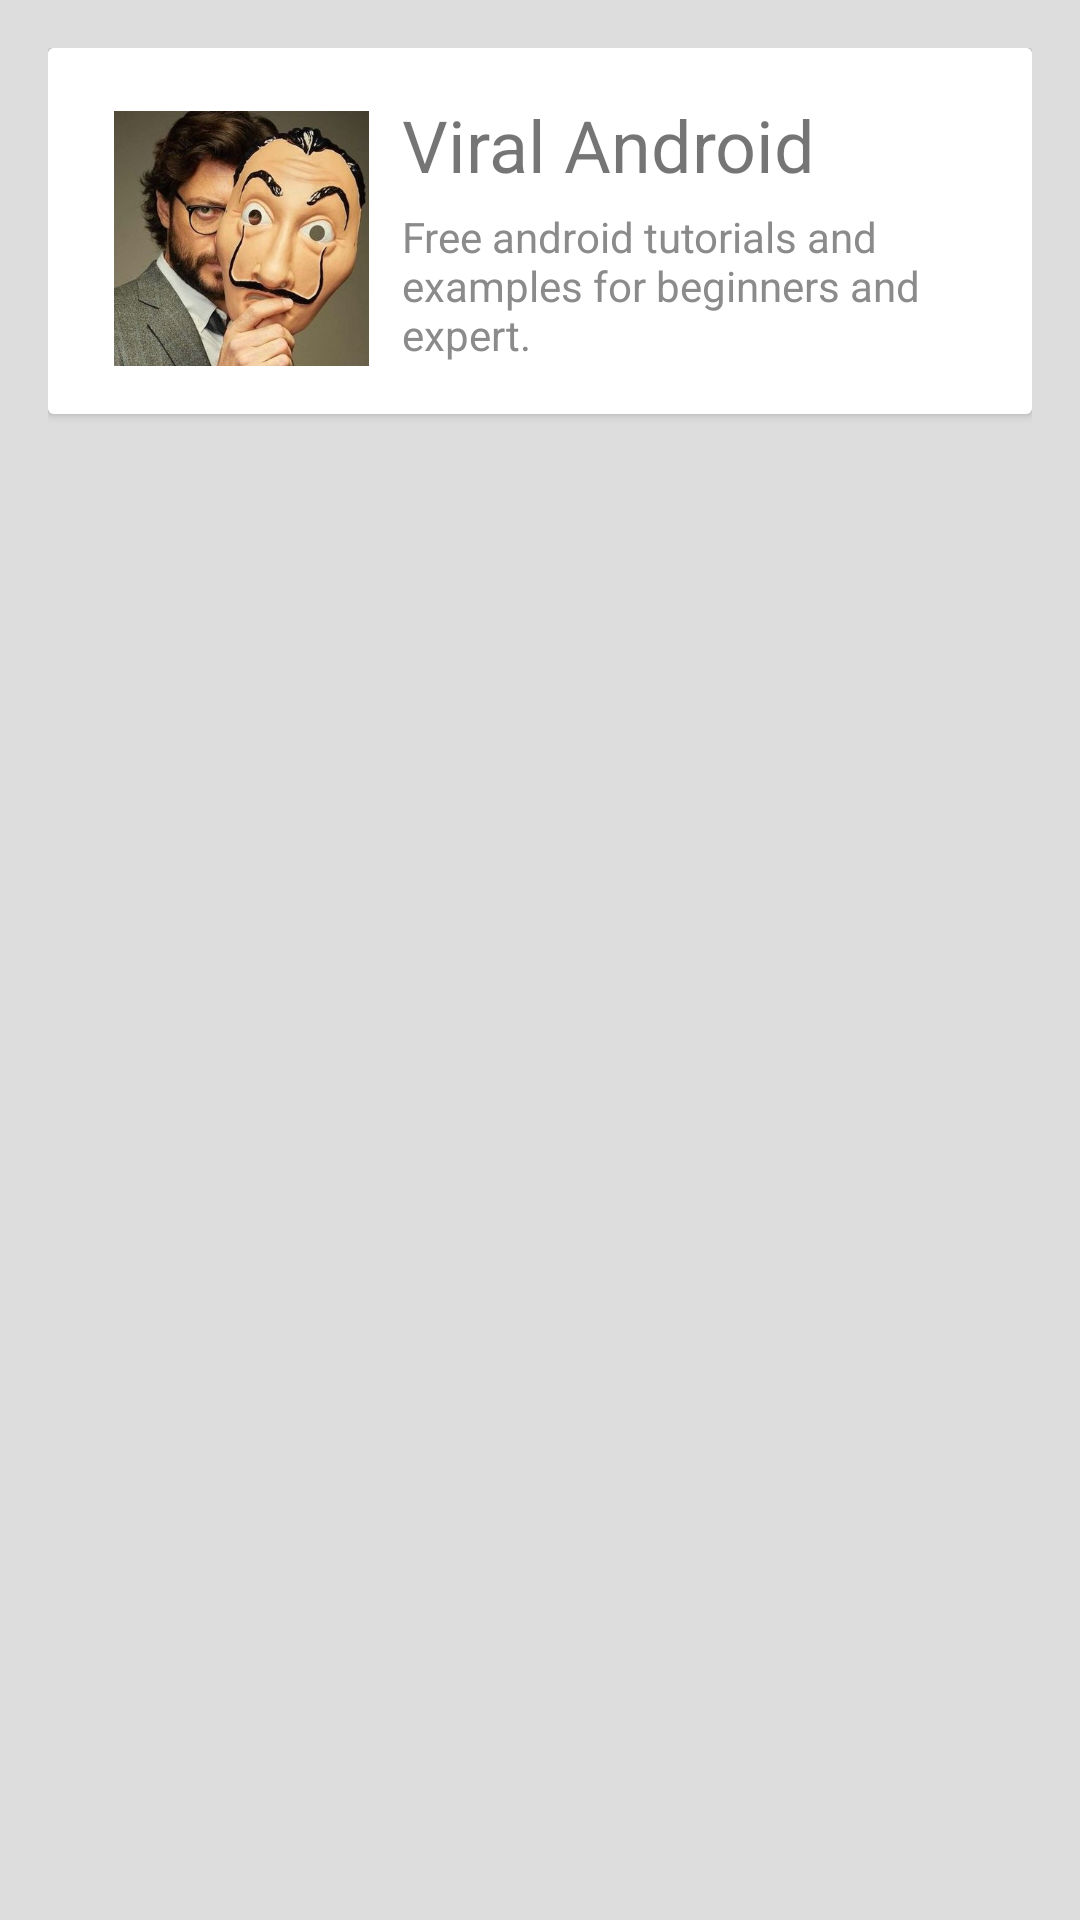

Layout XML and referenced resources for this Android screen:
<!-- AndroidManifest.xml: application theme Theme.Jam3naApp2021 -->
<!-- res/layout/fragment_group.xml -->
<?xml version="1.0" encoding="utf-8"?>
<LinearLayout xmlns:android="http://schemas.android.com/apk/res/android"
    android:layout_width="match_parent"
    android:layout_height="match_parent"
    android:background="#ddd"
    android:orientation="vertical"
    android:padding="16dp">

    <androidx.cardview.widget.CardView
        android:id="@+id/android_card_view_example"
        android:layout_width="match_parent"
        android:layout_height="wrap_content">

        <ImageButton
            android:id="@+id/Groupgo"
            android:layout_width="363dp"
            android:layout_height="match_parent"
            android:layout_alignParentStart="true"
            android:layout_alignParentTop="true"
            android:layout_marginStart="13dp"
            android:layout_marginTop="0dp"
            android:layout_marginRight="0dp"
            android:background="#02FFFFFF" />

        <RelativeLayout
            android:layout_width="match_parent"
            android:layout_height="wrap_content"
            android:background="#fff"
            android:elevation="4dp"
            android:padding="16dp">



            <ImageView
                android:id="@+id/cardview_image"
                android:layout_width="87dp"
                android:layout_height="85dp"
                android:layout_alignParentStart="true"
                android:layout_alignParentTop="true"
                android:layout_marginStart="5dp"
                android:layout_marginTop="5dp"
                android:layout_marginRight="2dp"
                android:src="@drawable/professor" />

            <TextView
                android:id="@+id/cardview_list_title"
                android:layout_width="wrap_content"
                android:layout_height="wrap_content"
                android:layout_alignParentTop="true"
                android:layout_marginLeft="10sp"
                android:layout_toRightOf="@+id/cardview_image"
                android:paddingBottom="5dp"
                android:text="Viral Android"
                android:textSize="24sp" />

            <TextView
                android:id="@+id/short_description"
                android:layout_width="wrap_content"
                android:layout_height="wrap_content"
                android:layout_below="@+id/cardview_list_title"
                android:layout_marginLeft="10sp"
                android:layout_toRightOf="@+id/cardview_image"
                android:text="Free android tutorials and examples for beginners and expert."
                android:textColor="#8b8b8b" />

        </RelativeLayout>



    </androidx.cardview.widget.CardView>
</LinearLayout>
<!-- resources referenced by this layout -->
<resources>
  <!-- drawable professor: jpg bitmap (drawable-v24, 68208 bytes) -->
  <style name="Theme.Jam3naApp2021" parent="Theme.MaterialComponents.DayNight.NoActionBar">
          
          <item name="colorPrimary">@color/purple_500</item>
          <item name="colorPrimaryVariant">@color/purple_700</item>
          <item name="colorOnPrimary">@color/white</item>
          
          <item name="colorSecondary">@color/teal_200</item>
          <item name="colorSecondaryVariant">@color/teal_700</item>
          <item name="colorOnSecondary">@color/black</item>
          
          <item name="android:statusBarColor" tools:targetApi="l">?attr/colorPrimaryVariant</item>
          
      </style>
  <color name="purple_500">#FF6200EE</color>
  <color name="purple_700">#00709C</color>
  <color name="white">#FFFFFFFF</color>
  <color name="teal_200">#FF03DAC5</color>
  <color name="teal_700">#FF018786</color>
  <color name="black">#FF000000</color>
</resources>
